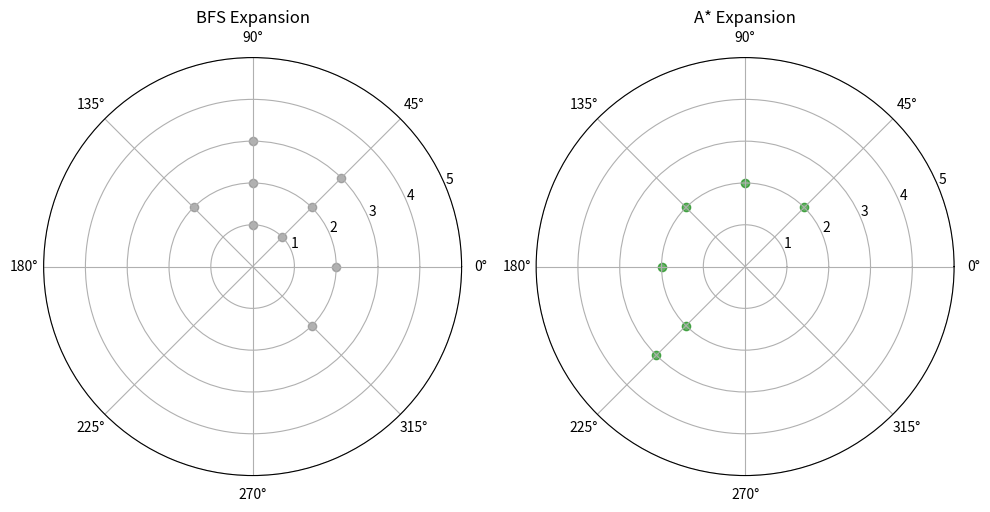

The script that saved this image: (Note: this script raises an exception after producing the figure.)
import matplotlib.pyplot as plt
import math

# ===== Replace with your Java expanded states =====
bfs_expanded = [
    (2,45),(2,90),(2,0),(1,45),(3,45),
    (2,135),(1,90),(3,90),(2,315)
]

astar_expanded = [
    (2,45),(2,90),(2,135),(2,180),(2,225),(3,225)
]

def plot(ax, data, title, color):
    r = [p[0] for p in data]
    theta = [math.radians(p[1]) for p in data]
    ax.scatter(theta, r, color=color, alpha=0.6)
    ax.set_thetagrids(range(0,360,45))
    ax.set_rmax(5)
    ax.set_title(title)
    ax.grid(True)

fig, axs = plt.subplots(1,2, subplot_kw={'polar':True}, figsize=(10,5))

plot(axs[0], bfs_expanded, "BFS Expansion", "gray")
plot(axs[1], astar_expanded, "A* Expansion", "green")

plt.tight_layout()
plt.savefig("visuals/bfs_vs_astar_expansion.png", dpi=300)
plt.show()
